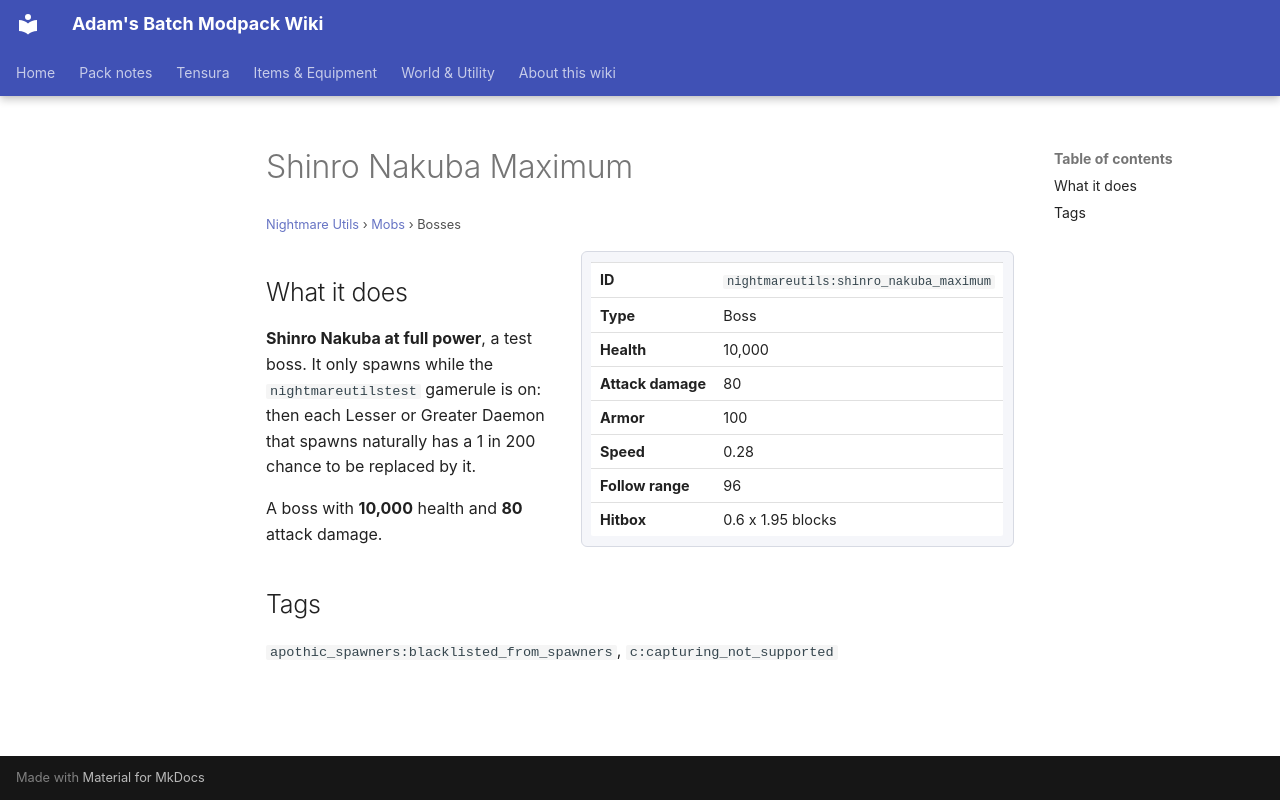

repository: Proteus-Nell/Adams-Batch-MC-Modpack-Wiki · page: nightmare-utils/mobs/shinro-nakuba-maximum/index.html · generator: mkdocs

# Shinro Nakuba Maximum

<small>[Nightmare Utils](../index.md) &rsaquo; [Mobs](index.md) &rsaquo; Bosses</small>

<div class="infobox" markdown>

| | |
|---|---|
| **ID** | `nightmareutils:shinro_nakuba_maximum` |
| **Type** | Boss |
| **Health** | 10,000 |
| **Attack damage** | 80 |
| **Armor** | 100 |
| **Speed** | 0.28 |
| **Follow range** | 96 |
| **Hitbox** | 0.6 x 1.95 blocks |

</div>

## What it does

**Shinro Nakuba at full power**, a test boss. It only spawns while the `nightmareutilstest` gamerule is on: then each Lesser or Greater Daemon that spawns naturally has a 1 in 200 chance to be replaced by it.

A boss with **10,000** health and **80** attack damage.

## Tags

`apothic_spawners:blacklisted_from_spawners`, `c:capturing_not_supported`
